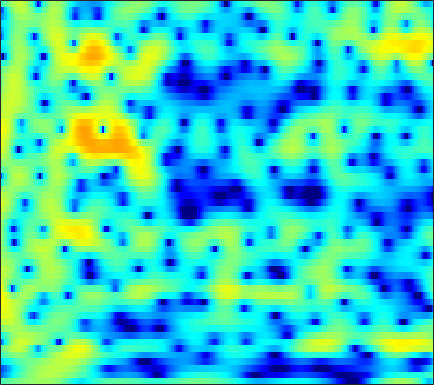

The table this chart was drawn from, first rows:
-2.8739, -2.5261, -2.0982, -1.7043, -1.4368, -1.1147, -0.82339, -0.62575, -0.38448, -0.16252, 0.04292, 0.1873, 0.36981, 0.54999, 0.68141, 0.84821, 0.99187, 1.0836, 1.1786, 1.2357, 1.2519, 1.232, 1.1509, 0.99962
-12.75, -11.77, -10.28, -8.777, -7.7, -6.367, -5.162, -4.34, -3.348, -2.464, -1.678, -1.146, -0.5061, 0.05757, 0.4336, 0.8767, 1.256, 1.501, 1.775, 1.99, 2.146, 2.224, 2.277, 2.271
-14.29, -13.41, -11.91, -10.28, -9.082, -7.591, -6.243, -5.325, -4.223, -3.247, -2.383, -1.801, -1.108, -0.4965, -0.08628, 0.4027, 0.8308, 1.117, 1.453, 1.742, 1.984, 2.137, 2.301, 2.42
-7.753, -7.133, -6.313, -5.507, -4.919, -4.173, -3.486, -3.014, -2.45, -1.964, -1.552, -1.289, -0.993, -0.7442, -0.5745, -0.3607, -0.1393, 0.03907, 0.3014, 0.5942, 0.9104, 1.158, 1.491, 1.81
-3.233, -2.611, -1.871, -1.223, -0.796, -0.3205, 0.03208, 0.2084, 0.3145, 0.2599, 0.02681, -0.2784, -0.8606, -1.63, -2.302, -3.224, -3.962, -4.214, -3.984, -3.21, -2.18, -1.381, -0.3864, 0.4883
-1.109, -0.6242, 0.1109, 0.884, 1.445, 2.1, 2.592, 2.831, 2.954, 2.828, 2.405, 1.863, 0.7927, -0.7683, -2.341, -5.136, -8.709, -10.68, -9.261, -6.257, -4.033, -2.9, -1.931, -1.429
-13.38, -9.617, -5.429, -2.482, -0.835, 0.8316, 2.03, 2.686, 3.272, 3.568, 3.608, 3.49, 3.158, 2.663, 2.221, 1.592, 1.003, 0.6249, 0.2042, -0.1684, -0.6125, -1.087, -2.024, -3.528
-4.792, -4.18, -3.007, -1.705, -0.7975, 0.2358, 1.044, 1.514, 1.961, 2.215, 2.304, 2.284, 2.162, 1.954, 1.76, 1.476, 1.173, 0.9362, 0.6031, 0.2354, -0.1784, -0.5294, -1.05, -1.65
0.1181, 0.4049, 0.777, 1.107, 1.311, 1.512, 1.613, 1.61, 1.493, 1.254, 0.9214, 0.6232, 0.1981, -0.2121, -0.4748, -0.7366, -0.8864, -0.9326, -0.9233, -0.8593, -0.7882, -0.7534, -0.7345, -0.7568
2.855, 3.059, 3.211, 3.229, 3.15, 2.915, 2.513, 2.082, 1.322, 0.3397, -0.8902, -1.987, -3.636, -5.355, -6.442, -7.121, -6.675, -5.848, -4.569, -3.394, -2.411, -1.815, -1.189, -0.729
4.197, 4.312, 4.318, 4.161, 3.933, 3.47, 2.806, 2.16, 1.085, -0.2789, -2.013, -3.629, -6.338, -9.94, -13.24, -15.57, -12.55, -10.01, -7.427, -5.565, -4.194, -3.375, -2.51, -1.831
4.685, 4.669, 4.516, 4.232, 3.93, 3.405, 2.754, 2.19, 1.32, 0.3057, -0.8408, -1.77, -3.066, -4.313, -5.132, -5.97, -6.457, -6.588, -6.516, -6.245, -5.8, -5.347, -4.662, -3.975
5.416, 5.152, 4.698, 4.151, 3.72, 3.145, 2.601, 2.205, 1.664, 1.085, 0.4418, -0.1152, -0.9745, -1.989, -2.883, -4.282, -5.958, -7.461, -9.738, -11.61, -11.46, -10.11, -8.015, -6.316
6.256, 5.44, 4.114, 2.593, 1.476, 0.3604, -0.01786, 0.156, 0.6694, 1.189, 1.49, 1.53, 1.331, 0.8061, 0.1831, -0.9779, -2.616, -4.198, -6.692, -8.908, -8.986, -7.487, -5.356, -3.839
5.052, 3.758, 1.388, -2.068, -6.003, -15.39, -11.66, -6.645, -2.974, -0.845, 0.4069, 0.9848, 1.429, 1.567, 1.527, 1.323, 0.9952, 0.7198, 0.3751, 0.1328, 0.06312, 0.1033, 0.2107, 0.2703
3.45, 2.649, 1.415, 0.07474, -0.8705, -1.839, -2.345, -2.402, -2.197, -1.928, -1.663, -1.464, -1.211, -0.9239, -0.6828, -0.3524, -0.01272, 0.2269, 0.498, 0.7327, 0.9347, 1.026, 1.069, 1.018
3.182, 2.813, 2.205, 1.488, 0.9037, 0.0646, -0.8193, -1.504, -2.503, -3.631, -4.753, -5.468, -5.927, -5.495, -4.697, -3.365, -2.048, -1.175, -0.189, 0.5801, 1.127, 1.418, 1.658, 1.72
2.868, 2.74, 2.396, 1.881, 1.369, 0.53, -0.5021, -1.47, -3.111, -5.293, -8.533, -12.43, -23.74, -15.72, -10.21, -5.98, -3.259, -1.78, -0.2844, 0.7937, 1.502, 1.868, 2.159, 2.232
1.838, 1.798, 1.579, 1.201, 0.8302, 0.2355, -0.4846, -1.096, -1.955, -2.88, -3.799, -4.322, -4.59, -4.175, -3.496, -2.329, -1.125, -0.3042, 0.6064, 1.278, 1.747, 1.946, 2.005, 1.873
1.037, 0.8468, 0.4495, -0.08915, -0.5099, -1.047, -1.476, -1.667, -1.782, -1.772, -1.579, -1.353, -0.9664, -0.4788, -0.07118, 0.5114, 1.077, 1.469, 1.894, 2.157, 2.283, 2.236, 1.978, 1.479
0.9652, 0.3043, -0.8982, -2.418, -3.693, -5.271, -6.028, -5.782, -4.692, -3.267, -1.887, -1.003, 0.01869, 0.8517, 1.385, 1.976, 2.431, 2.692, 2.94, 3.088, 3.068, 2.949, 2.631, 2.027
0.9578, -0.201, -2.26, -4.992, -7.803, -13.35, -21.16, -15.3, -9.36, -5.701, -3.248, -1.896, -0.5056, 0.4766, 1.008, 1.457, 1.689, 1.762, 1.791, 1.876, 1.991, 2.133, 2.308, 2.368
0.9802, -0.3063, -2.242, -4.376, -5.922, -7.599, -8.215, -7.909, -6.761, -5.08, -3.517, -2.491, -1.424, -0.7557, -0.5563, -0.7109, -1.339, -2.111, -3.387, -4.356, -3.87, -2.636, -0.741, 0.9397
0.9419, -0.5161, -3.031, -6.347, -9.663, -15.68, -17.18, -13.02, -8.784, -5.995, -4.099, -3.021, -2.038, -1.53, -1.483, -1.875, -2.956, -4.37, -7.413, -11.86, -10.7, -6.606, -2.546, 0.1988
1.133, -0.02336, -1.892, -4.041, -5.763, -7.735, -8.37, -7.906, -6.648, -5.332, -4.209, -3.483, -2.745, -2.219, -1.956, -1.779, -1.794, -1.881, -1.948, -1.852, -1.331, -0.6738, 0.3869, 1.493
2.13, 1.434, 0.3999, -0.7449, -1.584, -2.599, -3.45, -3.947, -4.377, -4.658, -4.647, -4.506, -4.085, -3.454, -2.894, -2.151, -1.431, -0.9299, -0.3025, 0.288, 0.8667, 1.267, 1.762, 2.183
3.369, 2.873, 2.067, 1.128, 0.337, -0.8372, -2.179, -3.308, -5.066, -7.032, -8.97, -9.744, -8.955, -6.896, -5.27, -3.367, -1.805, -0.8392, 0.2042, 1.047, 1.69, 2.055, 2.4, 2.545
3.767, 3.351, 2.683, 1.879, 1.156, -0.002079, -1.421, -2.754, -4.976, -8.05, -12.3, -15.25, -12.77, -8.431, -6.026, -3.615, -1.84, -0.7999, 0.3067, 1.138, 1.738, 2.067, 2.322, 2.375
2.773, 2.483, 2.07, 1.584, 1.164, 0.5001, -0.2874, -0.9679, -1.938, -2.915, -3.658, -3.975, -3.908, -3.4, -2.854, -2.027, -1.226, -0.6733, -0.005989, 0.5605, 1.018, 1.291, 1.508, 1.582
0.6118, 0.5656, 0.6216, 0.7207, 0.7847, 0.8024, 0.6938, 0.5647, 0.2828, -0.02343, -0.3641, -0.5829, -0.8431, -1.043, -1.148, -1.229, -1.227, -1.142, -0.925, -0.5666, -0.1041, 0.2379, 0.6522, 0.9398
-4.552, -3.708, -2.141, -0.6631, 0.2122, 1.074, 1.626, 1.854, 1.961, 1.859, 1.569, 1.242, 0.6412, -0.1407, -0.8513, -1.976, -3.158, -3.902, -4.258, -3.639, -2.385, -1.373, -0.1329, 0.7801
-13.32, -8.334, -4.051, -1.353, 0.00668, 1.258, 2.068, 2.413, 2.642, 2.578, 2.29, 1.877, 1.088, -0.0821, -1.303, -3.564, -7.162, -11.84, -37.38, -11.64, -5.74, -3.122, -0.7985, 0.7409
-2.232, -1.809, -1.013, -0.1819, 0.3521, 0.9114, 1.275, 1.425, 1.486, 1.388, 1.162, 0.8743, 0.3489, -0.3933, -1.092, -2.158, -3.305, -4.015, -4.32, -3.708, -2.481, -1.423, -0.1793, 0.8148
0.6597, 0.685, 0.6845, 0.546, 0.4008, 0.123, -0.2419, -0.4602, -0.7259, -0.8184, -0.8861, -0.867, -0.9165, -1.01, -1.108, -1.285, -1.39, -1.411, -1.23, -0.8283, -0.2722, 0.2295, 0.8705, 1.4
2.533, 2.307, 1.726, 0.8303, -0.09063, -1.652, -3.443, -4.764, -5.746, -5.482, -4.477, -3.703, -2.903, -2.408, -2.222, -2.136, -2.079, -1.946, -1.622, -1.02, -0.2016, 0.4414, 1.283, 1.992
3.87, 3.457, 2.505, 1.098, -0.3782, -3.069, -7.084, -11.88, -21.37, -12.74, -7.995, -6.178, -4.803, -4.36, -4.522, -5.227, -6.461, -7.308, -7.372, -5.706, -3.34, -1.747, 0.07291, 1.461
4.365, 3.928, 3.106, 1.92, 0.8631, -0.7792, -2.542, -3.754, -4.803, -5.177, -4.932, -4.742, -4.608, -4.913, -5.508, -7.077, -9.897, -13.29, -15.97, -10.41, -5.897, -3.6, -1.355, 0.1857
4.77, 4.451, 3.807, 2.906, 2.064, 0.7933, -0.5294, -1.506, -2.599, -3.346, -3.736, -3.744, -3.669, -3.575, -3.596, -3.799, -4.047, -4.16, -3.877, -3.2, -2.271, -1.52, -0.7752, -0.2725
5.241, 5.117, 4.606, 3.762, 2.864, 1.32, -0.7249, -2.525, -5.313, -7.391, -7.235, -5.933, -4.115, -2.663, -1.873, -1.078, -0.5538, -0.2538, 0.05376, 0.329, 0.495, 0.546, 0.3844, -0.1256
4.354, 4.488, 4.271, 3.633, 2.867, 1.368, -0.804, -2.989, -6.933, -11.32, -10.04, -7.049, -4.178, -2.313, -1.379, -0.4988, 0.01754, 0.2771, 0.4192, 0.4884, 0.45, 0.3276, 0.08153, -0.3867
2.877, 3.218, 3.389, 3.187, 2.834, 2.085, 1.132, 0.3264, -0.7203, -1.47, -1.796, -1.775, -1.522, -1.292, -1.194, -1.23, -1.43, -1.658, -2.008, -2.334, -2.487, -2.52, -2.353, -2.12
2.353, 2.794, 3.172, 3.316, 3.269, 3.066, 2.704, 2.37, 1.87, 1.362, 0.8807, 0.4908, -0.04524, -0.67, -1.237, -2.215, -3.468, -4.645, -6.412, -8.194, -9.07, -8.58, -7.104, -5.405
2.127, 2.608, 3.071, 3.381, 3.501, 3.526, 3.389, 3.197, 2.851, 2.38, 1.803, 1.311, 0.5041, -0.4587, -1.334, -2.737, -4.577, -6.405, -9.7, -15.03, -21.83, -16.68, -10.9, -7.535
1.51, 2.043, 2.633, 3.061, 3.286, 3.42, 3.403, 3.281, 2.981, 2.534, 1.933, 1.401, 0.5849, -0.3709, -1.16, -2.317, -3.558, -4.533, -5.805, -6.825, -7.255, -7.014, -6.264, -5.257
0.4801, 1.22, 2.07, 2.7, 3.031, 3.289, 3.343, 3.252, 2.939, 2.445, 1.786, 1.169, 0.2781, -0.684, -1.401, -2.306, -3.054, -3.445, -3.834, -3.95, -3.855, -3.667, -3.306, -2.904
-0.5706, 0.5685, 1.747, 2.609, 3.046, 3.416, 3.498, 3.388, 3.023, 2.38, 1.474, 0.6337, -0.7285, -2.231, -3.384, -4.653, -5.35, -5.368, -4.828, -4.001, -3.109, -2.519, -1.764, -1.187
-0.7418, 0.3223, 1.44, 2.286, 2.755, 3.148, 3.275, 3.175, 2.789, 2.056, 0.9081, -0.2392, -2.293, -5.152, -8.074, -14, -18.7, -13.94, -8.991, -5.978, -3.875, -2.638, -1.344, -0.3453
-1.169, -0.6503, 0.07351, 0.7942, 1.312, 1.827, 2.161, 2.234, 2.022, 1.474, 0.555, -0.4401, -2.126, -4.27, -6.122, -8.454, -9.681, -9.346, -7.88, -6.225, -4.6, -3.4, -1.964, -0.6343
-4.314, -4.26, -3.452, -2.147, -1.069, 0.1275, 1.022, 1.45, 1.654, 1.513, 1.027, 0.4286, -0.6128, -1.886, -2.945, -4.333, -5.632, -6.579, -7.472, -7.844, -7.087, -5.787, -3.657, -1.544
-15.46, -23.98, -11.54, -6.038, -3.495, -1.098, 0.4461, 1.199, 1.781, 1.908, 1.657, 1.285, 0.4997, -0.5669, -1.507, -3.026, -4.853, -6.798, -10.56, -19.02, -19.98, -10.96, -5.434, -1.915
-7.14, -7.175, -6.04, -4.151, -2.72, -0.997, 0.245, 0.9194, 1.441, 1.532, 1.24, 0.7833, -0.04112, -1.059, -1.911, -3.04, -4.102, -4.839, -5.571, -5.803, -5.042, -3.82, -1.796, 0.13
-6.095, -5.56, -4.366, -2.948, -1.938, -0.7169, 0.2265, 0.7059, 0.9923, 0.8766, 0.3114, -0.4557, -1.913, -3.765, -5.305, -6.881, -7.014, -6.04, -4.479, -2.893, -1.419, -0.3597, 0.99, 2.138
-13.44, -9.982, -6.506, -4.002, -2.562, -1.135, -0.08915, 0.3789, 0.6516, 0.4772, -0.2162, -1.072, -2.929, -5.887, -9.253, -17.01, -14.17, -9.075, -4.825, -2.12, -0.167, 0.9578, 2.144, 3.019
-10.44, -8.799, -6.533, -4.522, -3.212, -1.85, -0.8227, -0.267, 0.1546, 0.2104, -0.08122, -0.5311, -1.338, -2.358, -3.097, -3.667, -3.516, -2.844, -1.712, -0.4656, 0.6822, 1.406, 2.196, 2.756
-7.23, -6.831, -5.805, -4.491, -3.461, -2.157, -1.107, -0.4661, 0.1212, 0.4327, 0.5054, 0.391, 0.1358, -0.1832, -0.406, -0.5858, -0.5624, -0.4035, -0.03156, 0.4926, 1.053, 1.473, 1.925, 2.239
-10.78, -10.17, -7.817, -5.302, -3.686, -1.864, -0.4934, 0.2574, 0.9769, 1.379, 1.488, 1.427, 1.132, 0.7158, 0.3666, -0.08715, -0.3782, -0.4814, -0.2895, 0.1355, 0.7046, 1.153, 1.659, 1.994
-14.4, -12.61, -7.647, -4.113, -2.199, -0.2929, 1.071, 1.792, 2.413, 2.671, 2.577, 2.299, 1.618, 0.5768, -0.4437, -2.063, -3.707, -4.465, -4.198, -2.771, -1.1, -0.03253, 1.11, 1.829
-2.621, -2.397, -1.607, -0.5103, 0.3369, 1.339, 2.144, 2.592, 2.92, 2.947, 2.66, 2.182, 1.215, -0.2936, -1.875, -4.948, -10.23, -17.75, -13.86, -6.977, -3.355, -1.587, 0.01563, 1.007
